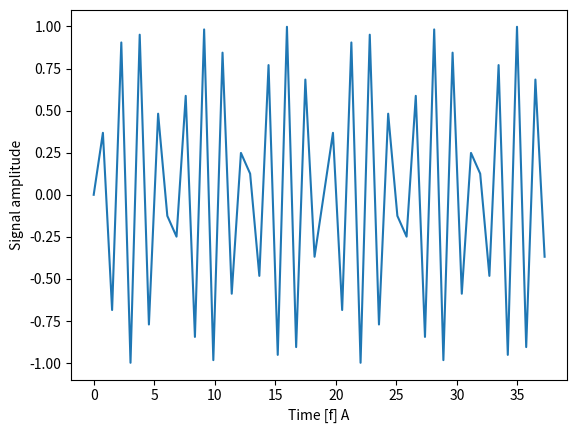
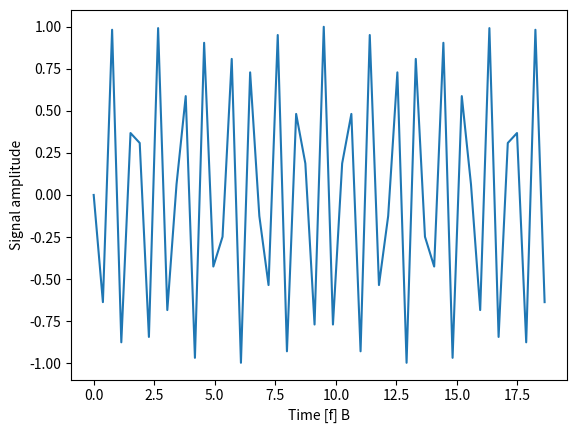
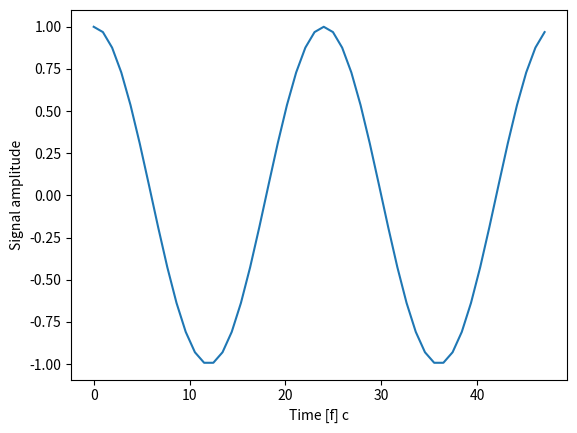
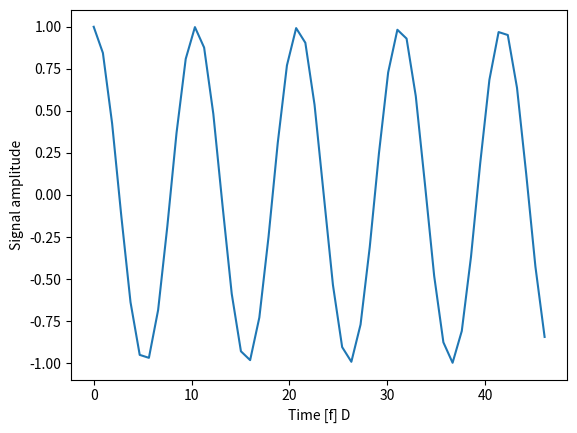
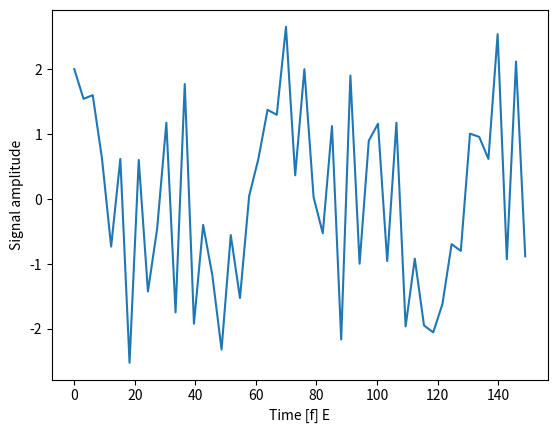

Python code for these plots, in order:
# Make plots appear inline, set custom plotting style
from scipy import signal
import matplotlib.pyplot as plt
import random

import numpy as np

f1 = random.randint(1, 50)  # Sample rate of the periodic signal we will generate
f2 = random.randint(1, 50)  # Sample rate of the periodic signal we will generate
f3 = random.randint(1, 50)  # Sample rate of the periodic signal we will generate
f4 = random.randint(1, 50)  # Sample rate of the periodic signal we will generate
t1 = np.linspace(0, f1, 50 , False)        # Time duration of the signals 
t2 = np.linspace(0, f2, 50 , False)
t3 = np.linspace(0, f3, 50 , False)
t4 = np.linspace(0, f4, 50 , False)
s1 = np.sin(f1*np.pi*t1)                   # Generate signal with f1 amplitude and t1 Hz frequency 
s2 = np.sin(f2*np.pi*t2)                   # Generate signal with f2 amplitude and t2 Hz frequency
c1 = np.cos(f3*np.pi*t3)                   # Generate signal with f3 amplitude and t3 Hz frequency 
c2 = np.cos(f4*np.pi*t4)                   # Generate signal with f4 amplitude and t4 Hz frequency


su=s1+s2+c1+c2                  #total Signal
tt=t1+t2+t3+t4                  #total Time

print( su)             #A numpy array that contains a periodic signal, which is generated from the sum of two sine and two cosine functions. The frequency and amplitude of the sine and cosine components are arbitrary

fig, ax = plt.subplots()
ax.plot(t1, s1 )
ax.set_xlabel('Time [f] A')
ax.set_ylabel('Signal amplitude');
fig, bx = plt.subplots()
bx.plot(t2, s2)
bx.set_xlabel('Time [f] B')
bx.set_ylabel('Signal amplitude');

fig, cx = plt.subplots()
cx.plot(t3, c1)
cx.set_xlabel('Time [f] c')
cx.set_ylabel('Signal amplitude');
fig, dx = plt.subplots()
dx.plot(t4, c2)
dx.set_xlabel('Time [f] D')
dx.set_ylabel('Signal amplitude');
fig, ex = plt.subplots()
ex.plot(tt, su)
ex.set_xlabel('Time [f] E')
ex.set_ylabel('Signal amplitude');